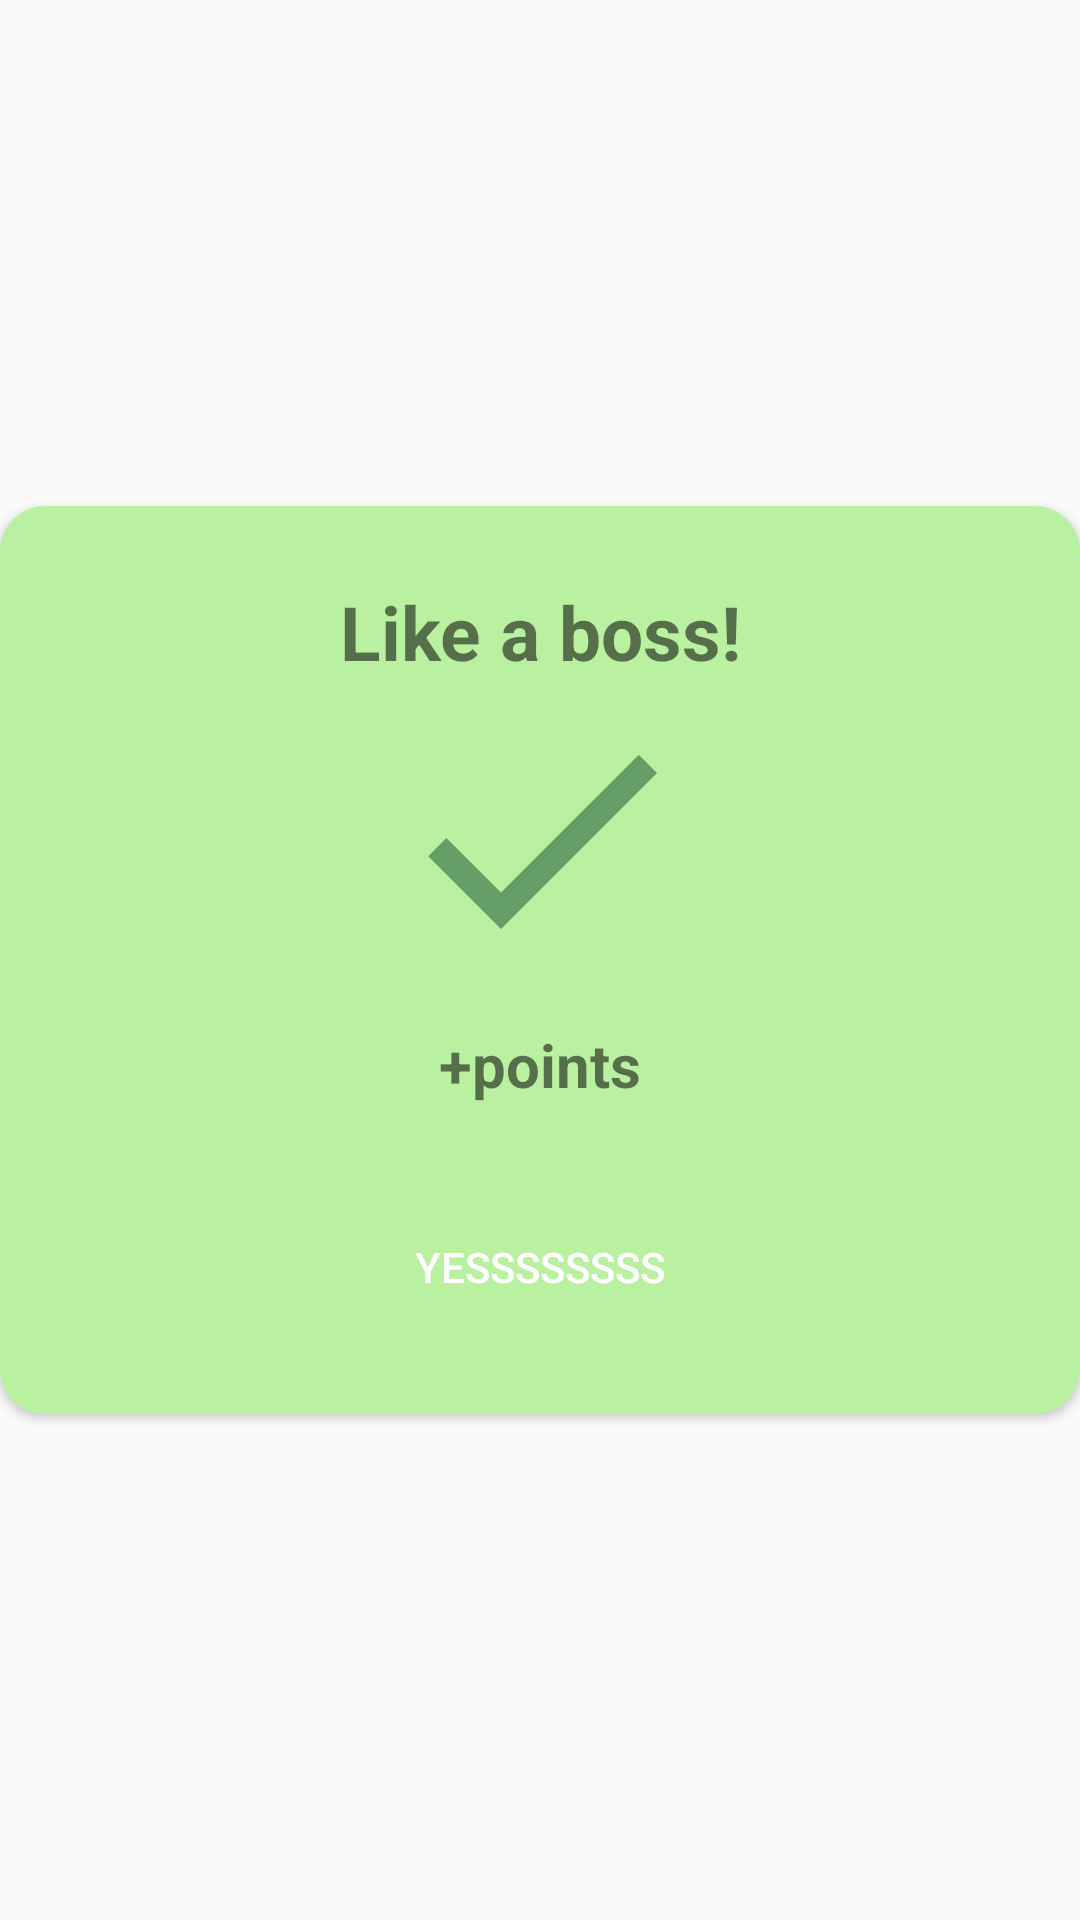

This screen was rendered from an Android layout file. Write that file and the resources it references.
<!-- AndroidManifest.xml: application theme AppTheme -->
<!-- res/layout/costum_correct_dialog.xml -->
<?xml version="1.0" encoding="utf-8"?>
<RelativeLayout xmlns:android="http://schemas.android.com/apk/res/android"
    android:layout_width="match_parent"
    android:layout_height="match_parent"
    xmlns:app="http://schemas.android.com/apk/res-auto"
    android:layout_marginLeft="5dp"
    android:layout_marginRight="5dp"
    android:gravity="center">

    <androidx.cardview.widget.CardView
        android:layout_width="match_parent"
        android:layout_height="wrap_content"
        app:cardCornerRadius="15dp"
        android:layout_alignParentRight="true"
        android:layout_alignParentStart="true"
        android:layout_alignParentLeft="true"
        app:cardBackgroundColor="@color/GreenLight"
        >

    <LinearLayout
        android:layout_width="match_parent"
        android:layout_height="wrap_content"
        android:orientation="vertical">

        <LinearLayout
            android:layout_width="match_parent"
            android:layout_height="wrap_content"
            android:orientation="vertical"
            android:layout_marginTop="25dp"
            android:layout_marginBottom="25dp">

            <TextView
                android:layout_width="match_parent"
                android:layout_height="wrap_content"
                android:layout_marginLeft="20dp"
                android:layout_marginRight="20dp"
                android:textAlignment="center"
                android:textStyle="bold"
                android:textSize="25dp"
                android:text="Like a boss!"
                android:gravity="center"/>

             <ImageView
                 android:id="@+id/closePopupCorrect"
                 android:layout_width="match_parent"
                 android:layout_height="match_parent"
                 android:src="@drawable/ic_done_black_24dp"
                 android:layout_marginBottom="10dp"
                 android:layout_marginRight="20dp"
                 android:layout_marginLeft="20dp"
                 android:elevation="5dp"
                 android:layout_alignParentRight="true"/>

            <TextView
                android:id="@+id/text_score"
                android:layout_width="match_parent"
                android:layout_height="wrap_content"
                android:layout_marginLeft="20dp"
                android:layout_marginRight="20dp"
                android:layout_marginBottom="10dp"
                android:textAlignment="center"
                android:textStyle="bold"
                android:textSize="20dp"
                android:text="+points"
                android:gravity="center"/>

            <Button
                android:id="@+id/bt_correct_dialog"
                android:layout_width="200dp"
                android:layout_height="wrap_content"
                android:layout_marginTop="20dp"
                android:text="YESSSSSSSS"
                android:textColor="@color/white"
                android:background="@drawable/botton_green_round"
                android:layout_gravity="center_horizontal" />




        </LinearLayout>


    </LinearLayout>
    </androidx.cardview.widget.CardView>


</RelativeLayout>
<!-- resources referenced by this layout -->
<resources>
  <color name="GreenLight">#baf1a1</color>
  <color name="white">#FFFFFF</color>
  <!-- drawable ic_done_black_24dp (drawable) -->
  <vector xmlns:android="http://schemas.android.com/apk/res/android"
          android:width="104dp"
          android:height="104dp"
          android:viewportWidth="24.0"
          android:viewportHeight="24.0">
      <path
          android:fillColor="#649d66"
          android:pathData="M9,16.2L4.8,12l-1.4,1.4L9,19 21,7l-1.4,-1.4L9,16.2z"/>
  </vector>
  <style name="AppTheme" parent="Theme.AppCompat.Light.NoActionBar">
          
          <item name="colorPrimary">@color/colorPrimary</item>
          <item name="colorPrimaryDark">@color/colorPrimaryDark</item>
          <item name="colorAccent">@color/colorAccent</item>
      </style>
  <color name="colorPrimary">#601CA8</color>
  <color name="colorPrimaryDark">#D5A1E0</color>
  <color name="colorAccent">#FF4081</color>
</resources>
